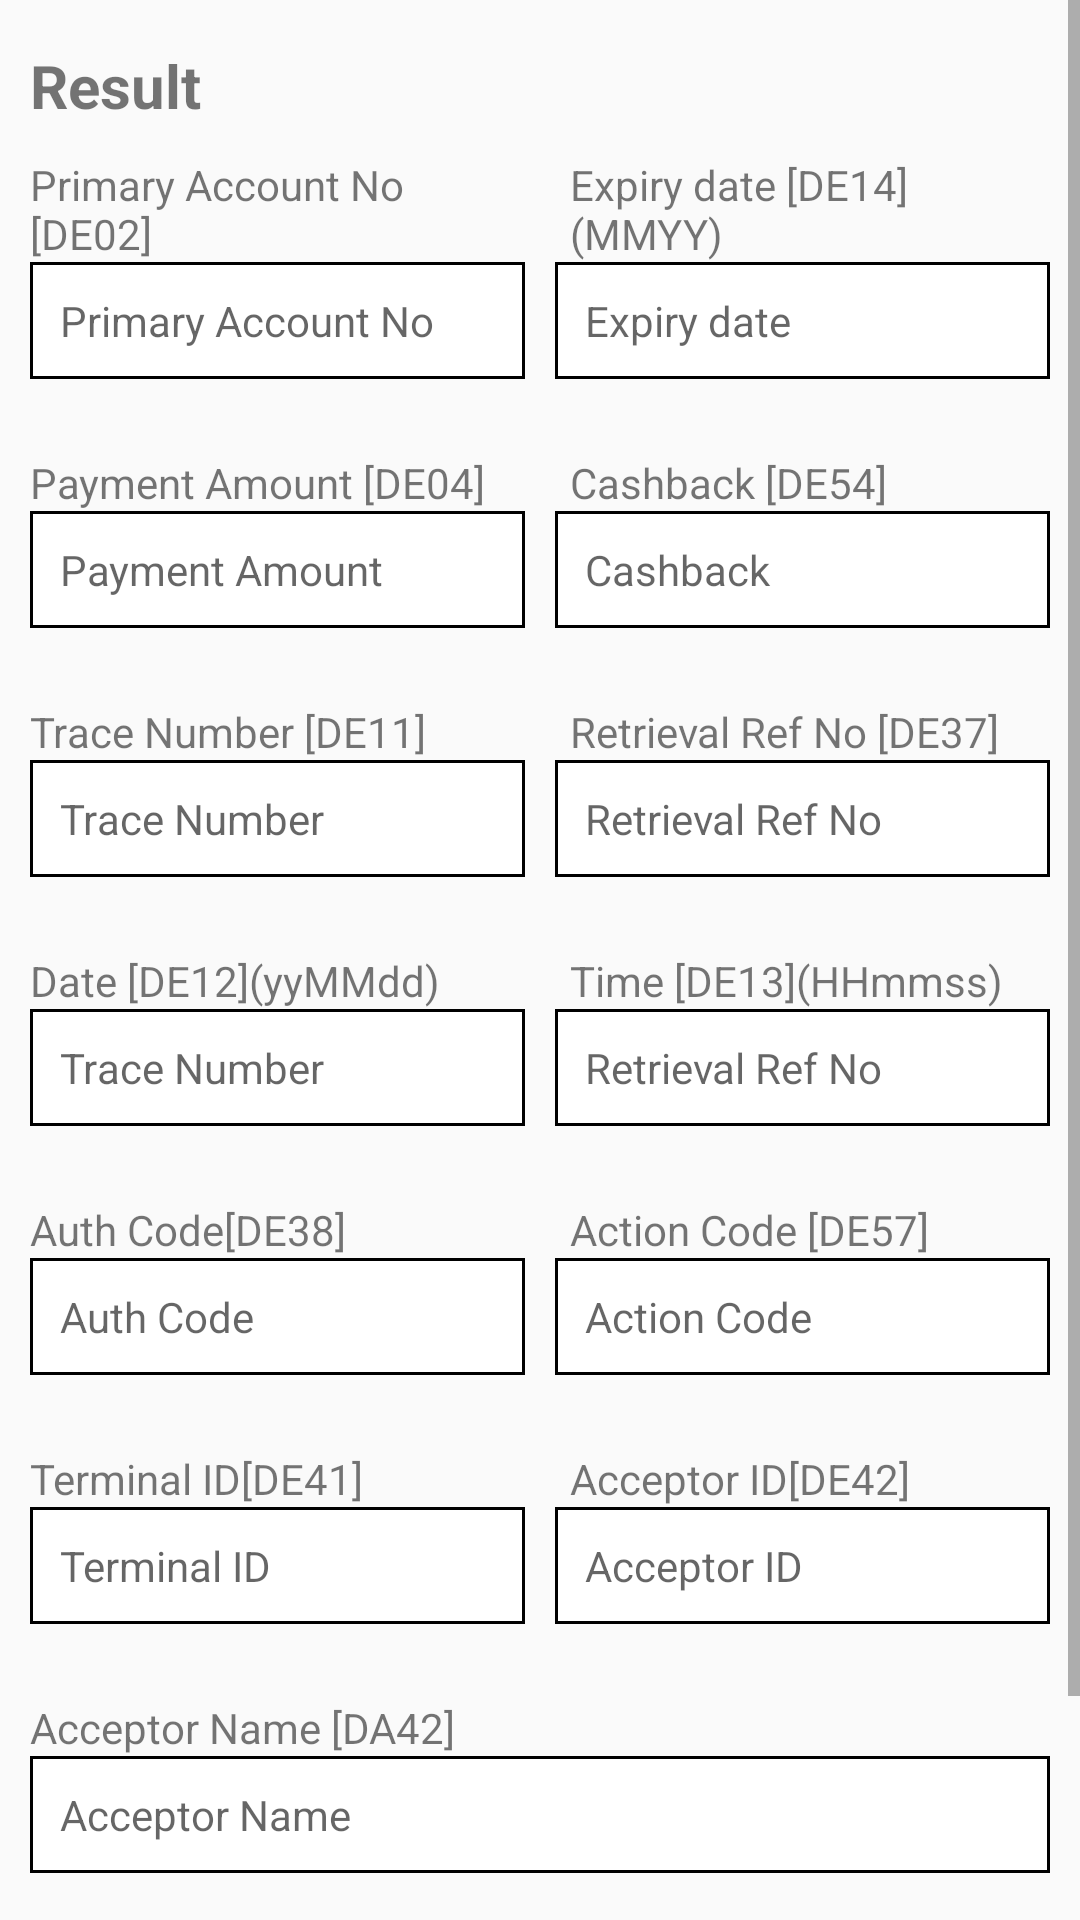

Reconstruct the res/layout file that produces this screen, plus the resources it refers to.
<!-- AndroidManifest.xml: application theme SplashTheme -->
<!-- res/layout/activity_transaction_status.xml -->
<?xml version="1.0" encoding="utf-8"?>
<ScrollView xmlns:android="http://schemas.android.com/apk/res/android"
    xmlns:tools="http://schemas.android.com/tools"
    android:layout_width="match_parent"
    android:layout_height="match_parent"
    tools:context=".TransactionStatus">

    <LinearLayout
        android:layout_width="match_parent"
        android:layout_height="wrap_content"
        android:orientation="vertical">

        <TextView
            android:layout_width="wrap_content"
            android:layout_height="wrap_content"
            android:text="Result"
            android:layout_marginLeft="10dp"
            android:layout_marginTop="15dp"
            android:textSize="20dp"
            android:textStyle="bold" />

        <LinearLayout
            android:layout_width="match_parent"
            android:layout_height="wrap_content"
            android:layout_marginTop="10dp"
            android:orientation="horizontal"
            android:weightSum="100">

            <TextView
                android:layout_width="0dp"
                android:layout_height="wrap_content"
                android:layout_marginHorizontal="10dp"
                android:layout_weight="50"
                android:text="Primary Account No [DE02]" />

            <TextView
                android:layout_width="0dp"
                android:layout_height="wrap_content"
                android:layout_marginHorizontal="10dp"
                android:layout_weight="50"
                android:text="Expiry date [DE14] (MMYY)" />

        </LinearLayout>

        <LinearLayout
            android:layout_width="match_parent"
            android:layout_height="wrap_content"
            android:orientation="horizontal"
            android:weightSum="100">

            <TextView
                android:layout_width="0dp"
                android:layout_height="wrap_content"
                android:layout_marginLeft="10dp"
                android:background="@drawable/border"
                android:layout_weight="50"
                android:padding="10dp"
                android:hint="Primary Account No" />

            <TextView
                android:layout_width="0dp"
                android:layout_height="wrap_content"
                android:layout_marginHorizontal="10dp"
                android:layout_weight="50"
                android:padding="10dp"
                android:background="@drawable/border"
                android:hint="Expiry date" />

        </LinearLayout>



        <LinearLayout
            android:layout_width="match_parent"
            android:layout_height="wrap_content"
            android:layout_marginTop="25dp"
            android:orientation="horizontal"
            android:weightSum="100">

            <TextView
                android:layout_width="0dp"
                android:layout_height="wrap_content"
                android:layout_marginHorizontal="10dp"
                android:layout_weight="50"
                android:text="Payment Amount [DE04]" />

            <TextView
                android:layout_width="0dp"
                android:layout_height="wrap_content"
                android:layout_marginHorizontal="10dp"
                android:layout_weight="50"
                android:text="Cashback [DE54]" />

        </LinearLayout>

        <LinearLayout
            android:layout_width="match_parent"
            android:layout_height="wrap_content"
            android:orientation="horizontal"
            android:weightSum="100">

            <TextView
                android:layout_width="0dp"
                android:layout_height="wrap_content"
                android:layout_marginLeft="10dp"
                android:background="@drawable/border"
                android:layout_weight="50"
                android:padding="10dp"
                android:hint="Payment Amount" />

            <TextView
                android:layout_width="0dp"
                android:layout_height="wrap_content"
                android:layout_marginHorizontal="10dp"
                android:layout_weight="50"
                android:padding="10dp"
                android:background="@drawable/border"
                android:hint="Cashback" />

        </LinearLayout>



        <LinearLayout
            android:layout_width="match_parent"
            android:layout_height="wrap_content"
            android:layout_marginTop="25dp"
            android:orientation="horizontal"
            android:weightSum="100">

            <TextView
                android:layout_width="0dp"
                android:layout_height="wrap_content"
                android:layout_marginHorizontal="10dp"
                android:layout_weight="50"
                android:text="Trace Number [DE11]" />

            <TextView
                android:layout_width="0dp"
                android:layout_height="wrap_content"
                android:layout_marginHorizontal="10dp"
                android:layout_weight="50"
                android:text="Retrieval Ref No [DE37]" />

        </LinearLayout>

        <LinearLayout
            android:layout_width="match_parent"
            android:layout_height="wrap_content"
            android:orientation="horizontal"
            android:weightSum="100">

            <TextView
                android:layout_width="0dp"
                android:layout_height="wrap_content"
                android:layout_marginLeft="10dp"
                android:background="@drawable/border"
                android:layout_weight="50"
                android:padding="10dp"
                android:hint="Trace Number " />

            <TextView
                android:layout_width="0dp"
                android:layout_height="wrap_content"
                android:layout_marginHorizontal="10dp"
                android:layout_weight="50"
                android:padding="10dp"
                android:background="@drawable/border"
                android:hint="Retrieval Ref No" />

        </LinearLayout>


        <LinearLayout
            android:layout_width="match_parent"
            android:layout_height="wrap_content"
            android:layout_marginTop="25dp"
            android:orientation="horizontal"
            android:weightSum="100">

            <TextView
                android:layout_width="0dp"
                android:layout_height="wrap_content"
                android:layout_marginHorizontal="10dp"
                android:layout_weight="50"
                android:text="Date [DE12](yyMMdd)" />

            <TextView
                android:layout_width="0dp"
                android:layout_height="wrap_content"
                android:layout_marginHorizontal="10dp"
                android:layout_weight="50"
                android:text="Time [DE13](HHmmss)" />

        </LinearLayout>

        <LinearLayout
            android:layout_width="match_parent"
            android:layout_height="wrap_content"
            android:orientation="horizontal"
            android:weightSum="100">

            <TextView
                android:layout_width="0dp"
                android:layout_height="wrap_content"
                android:layout_marginLeft="10dp"
                android:background="@drawable/border"
                android:layout_weight="50"
                android:padding="10dp"
                android:hint="Trace Number " />

            <TextView
                android:layout_width="0dp"
                android:layout_height="wrap_content"
                android:layout_marginHorizontal="10dp"
                android:layout_weight="50"
                android:padding="10dp"
                android:background="@drawable/border"
                android:hint="Retrieval Ref No" />

        </LinearLayout>



        <LinearLayout
            android:layout_width="match_parent"
            android:layout_height="wrap_content"
            android:layout_marginTop="25dp"
            android:orientation="horizontal"
            android:weightSum="100">

            <TextView
                android:layout_width="0dp"
                android:layout_height="wrap_content"
                android:layout_marginHorizontal="10dp"
                android:layout_weight="50"
                android:text="Auth Code[DE38]" />

            <TextView
                android:layout_width="0dp"
                android:layout_height="wrap_content"
                android:layout_marginHorizontal="10dp"
                android:layout_weight="50"
                android:text="Action Code [DE57]" />

        </LinearLayout>

        <LinearLayout
            android:layout_width="match_parent"
            android:layout_height="wrap_content"
            android:orientation="horizontal"
            android:weightSum="100">

            <TextView
                android:layout_width="0dp"
                android:layout_height="wrap_content"
                android:layout_marginLeft="10dp"
                android:background="@drawable/border"
                android:layout_weight="50"
                android:padding="10dp"
                android:hint="Auth Code " />

            <TextView
                android:layout_width="0dp"
                android:layout_height="wrap_content"
                android:layout_marginHorizontal="10dp"
                android:layout_weight="50"
                android:padding="10dp"
                android:background="@drawable/border"
                android:hint="Action Code" />

        </LinearLayout>



        <LinearLayout
            android:layout_width="match_parent"
            android:layout_height="wrap_content"
            android:layout_marginTop="25dp"
            android:orientation="horizontal"
            android:weightSum="100">

            <TextView
                android:layout_width="0dp"
                android:layout_height="wrap_content"
                android:layout_marginHorizontal="10dp"
                android:layout_weight="50"
                android:text="Terminal ID[DE41]" />

            <TextView
                android:layout_width="0dp"
                android:layout_height="wrap_content"
                android:layout_marginHorizontal="10dp"
                android:layout_weight="50"
                android:text="Acceptor ID[DE42]" />

        </LinearLayout>

        <LinearLayout
            android:layout_width="match_parent"
            android:layout_height="wrap_content"
            android:orientation="horizontal"
            android:weightSum="100">

            <TextView
                android:layout_width="0dp"
                android:layout_height="wrap_content"
                android:layout_marginLeft="10dp"
                android:background="@drawable/border"
                android:layout_weight="50"
                android:padding="10dp"
                android:hint="Terminal ID " />

            <TextView
                android:layout_width="0dp"
                android:layout_height="wrap_content"
                android:layout_marginHorizontal="10dp"
                android:layout_weight="50"
                android:padding="10dp"
                android:background="@drawable/border"
                android:hint="Acceptor ID" />

        </LinearLayout>

        <TextView
            android:layout_width="wrap_content"
            android:layout_height="wrap_content"
            android:layout_marginLeft="10dp"
            android:layout_marginTop="25dp"
            android:text="Acceptor Name [DA42]" />

        <TextView
            android:layout_width="match_parent"
            android:layout_height="wrap_content"
            android:layout_marginHorizontal="10dp"
            android:padding="10dp"
            android:layout_marginBottom="100dp"
            android:hint="Acceptor Name"
            android:background="@drawable/border"
            />

    </LinearLayout>

</ScrollView>
<!-- resources referenced by this layout -->
<resources>
  <!-- drawable border (drawable) -->
  <shape xmlns:android="http://schemas.android.com/apk/res/android" android:shape="rectangle" >
      <solid android:color="@android:color/white" />
  
      <stroke android:width="1dip" android:color="#000000" />
  
  </shape>
  <style name="SplashTheme" parent="Theme.AppCompat.Light.NoActionBar" />
</resources>
